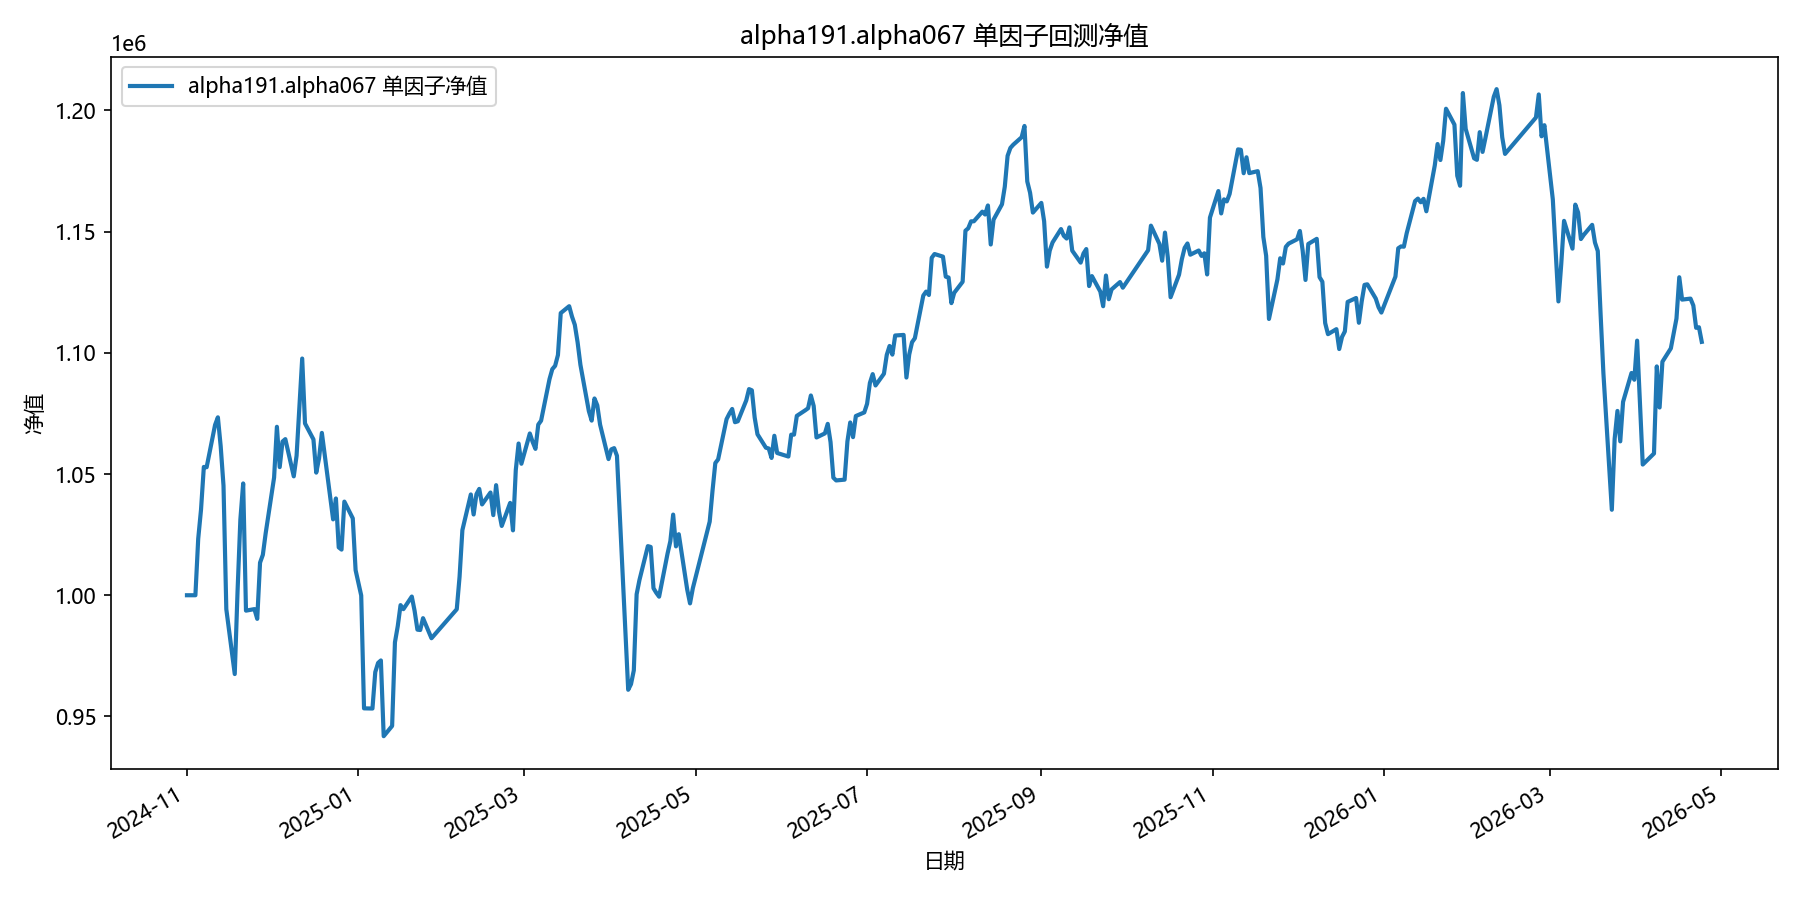

The file beside this chart, header and first rows:
date, equity
2024-11-01, 1000000
2024-11-04, 1000000
2024-11-05, 1023284
2024-11-06, 1035313
2024-11-07, 1052921
2024-11-08, 1052800
2024-11-11, 1070239
2024-11-12, 1073385
2024-11-13, 1061429
2024-11-14, 1045203
2024-11-15, 994243
2024-11-18, 967502
2024-11-19, 1001660
2024-11-20, 1031227
2024-11-21, 1046109
2024-11-22, 993648
2024-11-25, 994282
2024-11-26, 990268
2024-11-27, 1013431
2024-11-28, 1016675
2024-11-29, 1025524
2024-12-02, 1048539
2024-12-03, 1069468
2024-12-04, 1052847
2024-12-05, 1063381
2024-12-06, 1064382
2024-12-09, 1049041
2024-12-10, 1057535
2024-12-11, 1077733
2024-12-12, 1097622
2024-12-13, 1070850
2024-12-16, 1064277
2024-12-17, 1050574
2024-12-18, 1056487
2024-12-19, 1066951
2024-12-20, 1058061
2024-12-23, 1031296
2024-12-24, 1039911
2024-12-25, 1019752
2024-12-26, 1018827
2024-12-27, 1038621
2024-12-30, 1031718
2024-12-31, 1010356
2025-01-02, 999911
2025-01-03, 953355
2025-01-06, 953277
2025-01-07, 968293
2025-01-08, 972082
2025-01-09, 973109
2025-01-10, 941870
2025-01-13, 946102
2025-01-14, 980584
2025-01-15, 987237
2025-01-16, 995930
2025-01-17, 994257
2025-01-20, 999460
2025-01-21, 993564
2025-01-22, 985805
2025-01-23, 985667
2025-01-24, 990545
... 299 more rows
